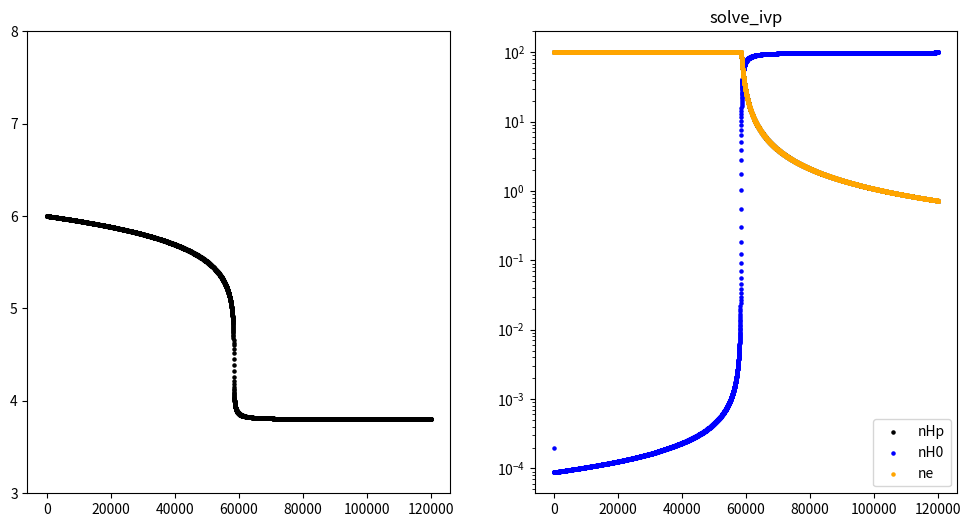

Python code for this plot:

# This version uses solve_ivp but prog4.0.py version uses odeint.
# This works well for only Hydrogen atom as the coolant. Free-free is included in prog5.0.py

import numpy as np
import matplotlib.pyplot as plt
from scipy.integrate import solve_ivp
from scipy.integrate import odeint

#----------------------------------------------------------------------------------------------------------------------
#----------------------------------------------------------------------------------------------------------------------
#------------------------------------- Reaction Rates (cm^3.s^-1) -----------------------------------------------------
#----------------------------------------------------------------------------------------------------------------------
#----------------------------------------------------------------------------------------------------------------------
# Reaction: (H0 + e ---> Hp + 2e) ::: H0 Collisional ionization
def k1(T):
  
  k1_val = 5.85e-11 * T**0.5 * np.exp(-157809.1/T) / (1.0 + (T/1e5)**0.5)

  return k1_val
#--------------

# Reaction: (Hp + e ---> H0 + γ)  ::: photo-recombination of Hp and e.
def k2(T):

  k2_val = 8.4e-11 / T**0.5 / (T/1e3)**0.2 / (1.0 + (T/1e6)**0.7)

  return k2_val
#--------------


#----------------------------------------------------------------------------------------------------------------------
#----------------------------------------------------------------------------------------------------------------------
#------------------------------------- Cooling Rates (erg.s^-1.cm^3) --------------------------------------------------
#----------------------------------------------------------------------------------------------------------------------
#----------------------------------------------------------------------------------------------------------------------
# Cooling rate due to H collisional ionization: (H0 + e ---> Hp + 2e)  ::: in erg.s^-1.cm^3  ::: will be multiplied by nH0 and ne later in the code.
def g1(T):
  
  g1_val = 13.5984 * 1.60218e-12 * k1(T)
  
  return g1_val


# Cooling rate due to Hp photo-recombination: (Hp + e ---> H0 + γ)  ::: in erg.s^-1.cm^3  ::: will be multiplied by nHp and ne later in the code.
def g2(T):

  g2_val = 8.70e-27 * T**0.5 / (T/1e3)**0.2 / (1.0 + (T/1e6)**0.7)

  return g2_val


# Cooling due to H0 collisional excitation via collision with electrons ::: in erg.s^-1.cm^3 ::: will be multiplied by nH0 and ne later in the code.
def g3(T):

  g3_val = 7.50e-19 * np.exp(-118348/T) / (1.0 + (T/1e5)**0.5)
  
  return g3_val


# Total cooling rate in erg.s^-1.cm^-3
def Lambda(T, nH, nH0):

  nHp = nH - nH0
  ne = nHp
  
  Lamb = (g1(T) * ne * nH0 # collisional ionization of hydrogen ::::::: (H0 + e ---> Hp + 2e).
       + g2(T) * ne * nHp # photo-recombination of Hp with electron :: (Hp + e ---> H0 + γ).
       + g3(T) * ne * nH0) # collisional excitaion of H0.
  
  return Lamb




def n_tot(nH, nH0):
  
  nHp = nH - nH0
  ne = nHp
  
  ntot = nH0 + nHp + ne
  
  return ntot



#-----------------------------------------
#------ Solution of the ODE Section ------
#-----------------------------------------
def func(t, y):

  nH0, T = y
  
  nHp = nH - nH0
  ne = nHp
  
  dnH0_dt = k2(T) * nHp * ne - k1(T) * nH0 * ne

  Lam = Lambda(T, nH, nH0)
  
  ntot = n_tot(nH, nH0)

  dT_dt = -1.0 * (gamma - 1.0) / kB / ntot * Lam
  
  return [dnH0_dt, dT_dt]



gamma = 5./3.
kB = 1.3807e-16

nH = 100.0

y0 = [2e-4, 1e6]

#t = np.linspace(1, 120000, 10000) * 3.16e7
#t_yrs = t/3.16e7

t_span = (1*3.16e7, 120000*3.16e7)

#sol = odeint(func, y0 = y0, t = t, tfirst = True)

solution = solve_ivp(func, t_span, y0, method='LSODA', dense_output=True)

t = np.linspace(t_span[0], t_span[1], 10000)
y = solution.sol(t)

print(y.shape)

t_yrs = t / 3.16e7

nH0 = y[0, :]
T = y[1, :]

nHp = nH - nH0
ne = nHp

plt.figure(figsize = (12, 6))

plt.subplot(1, 2, 1)
plt.scatter(t_yrs, np.log10(T), s = 5, color = 'k')
plt.ylim(3, 8)

plt.subplot(1, 2, 2)
plt.scatter(t_yrs, nHp, s = 5, color = 'k', label = 'nHp')
plt.scatter(t_yrs, nH0, s = 5, color = 'b', label = 'nH0')
plt.scatter(t_yrs, ne, s = 5, color = 'orange', label = 'ne')
plt.yscale('log')
plt.title('solve_ivp')
plt.legend()

plt.savefig('myOnlyH.png')

plt.show()



